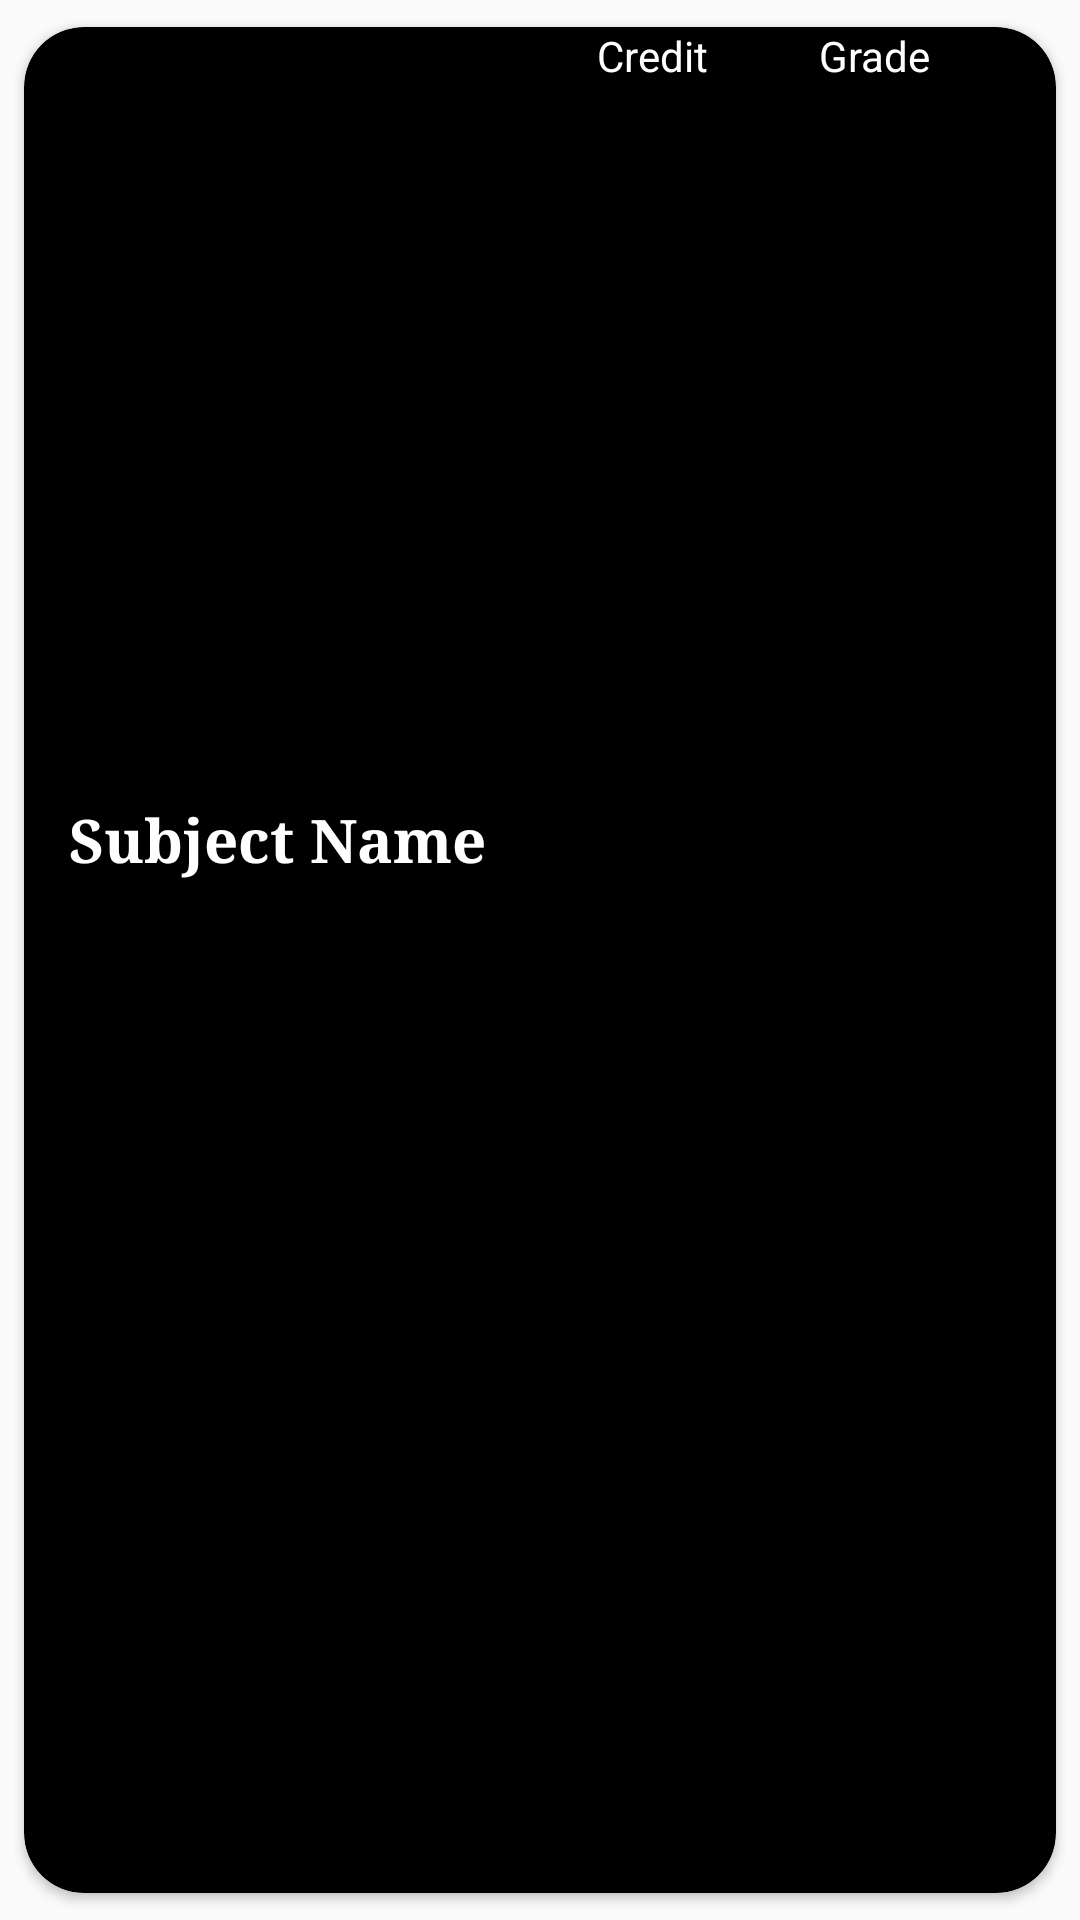

This screen was rendered from an Android layout file. Write that file and the resources it references.
<!-- AndroidManifest.xml: application theme AppTheme.NoActionBar -->
<!-- res/layout/cgpa_card.xml -->
<?xml version="1.0" encoding="utf-8"?>
<android.support.v7.widget.CardView xmlns:android="http://schemas.android.com/apk/res/android"
    xmlns:app="http://schemas.android.com/apk/res-auto"
    xmlns:tools="http://schemas.android.com/tools"
    android:layout_width="match_parent"
    android:layout_height="wrap_content"
    app:cardBackgroundColor="@color/colorPrimaryDark"
    app:cardCornerRadius="20dp"
    app:cardUseCompatPadding="true">

    <android.support.constraint.ConstraintLayout
        android:layout_width="match_parent"
        android:layout_height="match_parent">

        <TextView
            android:id="@+id/cgpaSubName"
            android:layout_width="140dp"
            android:layout_height="wrap_content"
            android:layout_marginEnd="8dp"
            android:layout_marginStart="8dp"
            android:layout_marginTop="8dp"
            android:fontFamily="serif"
            android:autoSizeTextType="uniform"
            android:text="Subject Name"
            android:textColor="@color/colorPrimary"
            android:textSize="20dp"
            android:textStyle="bold"
            app:layout_constraintBottom_toBottomOf="parent"
            app:layout_constraintEnd_toEndOf="parent"
            app:layout_constraintHorizontal_bias="0.037"
            app:layout_constraintStart_toStartOf="parent"
            app:layout_constraintTop_toTopOf="parent"
            app:layout_constraintVertical_bias="0.425" />

        <TextView
            android:id="@+id/t1"
            android:layout_width="wrap_content"
            android:layout_height="wrap_content"
            android:layout_marginEnd="8dp"
            android:layout_marginStart="8dp"
            android:text="Credit"
            android:textColor="@color/colorPrimary"
            app:layout_constraintBottom_toTopOf="@id/grade"
            app:layout_constraintEnd_toEndOf="parent"
            app:layout_constraintHorizontal_bias="0.205"
            app:layout_constraintStart_toEndOf="@+id/cgpaSubName"
            app:layout_constraintTop_toTopOf="parent"
            app:layout_constraintVertical_bias="0.0" />


        <TextView
            android:id="@+id/t2"
            android:layout_width="wrap_content"
            android:layout_height="wrap_content"
            android:layout_marginEnd="8dp"
            android:layout_marginStart="8dp"
            android:text="Grade"
            android:textColor="@color/colorPrimary"
            app:layout_constraintBottom_toTopOf="@id/credit"
            app:layout_constraintEnd_toEndOf="parent"
            app:layout_constraintHorizontal_bias="0.751"
            app:layout_constraintStart_toEndOf="@+id/cgpaSubName"
            app:layout_constraintTop_toTopOf="parent"
            app:layout_constraintVertical_bias="0.0" />

        <EditText
            android:id="@+id/grade"
            android:layout_width="40dp"
            android:layout_height="40dp"
            android:layout_marginEnd="8dp"

            android:layout_marginStart="8dp"
            android:background="@drawable/input_box"
            app:layout_constraintBottom_toBottomOf="parent"
            app:layout_constraintEnd_toEndOf="parent"
            app:layout_constraintHorizontal_bias="0.763"
            app:layout_constraintLeft_toRightOf="@id/SubName"
            app:layout_constraintStart_toEndOf="@+id/cgpaSubName"
            app:layout_constraintTop_toTopOf="parent"
            app:layout_constraintVertical_bias="0.513" />

        <EditText
            android:id="@+id/credit"
            android:layout_width="40dp"
            android:layout_height="40dp"
            android:layout_marginEnd="8dp"
            android:layout_marginStart="8dp"
            android:layout_marginTop="4dp"
            android:background="@drawable/input_box"
            app:layout_constraintBottom_toBottomOf="parent"
            app:layout_constraintEnd_toEndOf="parent"
            app:layout_constraintHorizontal_bias="0.206"
            app:layout_constraintStart_toEndOf="@+id/cgpaSubName"
            app:layout_constraintTop_toTopOf="parent"
            app:layout_constraintVertical_bias="0.445" />


    </android.support.constraint.ConstraintLayout>

</android.support.v7.widget.CardView>
<!-- resources referenced by this layout -->
<resources>
  <color name="colorPrimary">#ffffff</color>
  <color name="colorPrimaryDark">	#000000</color>
  <style name="AppTheme.NoActionBar" parent="Theme.AppCompat.Light.DarkActionBar">
          <item name="windowActionBar">false</item>
          <item name="windowNoTitle">true</item>
          <item name="android:windowFullscreen">false</item>
      </style>
</resources>
